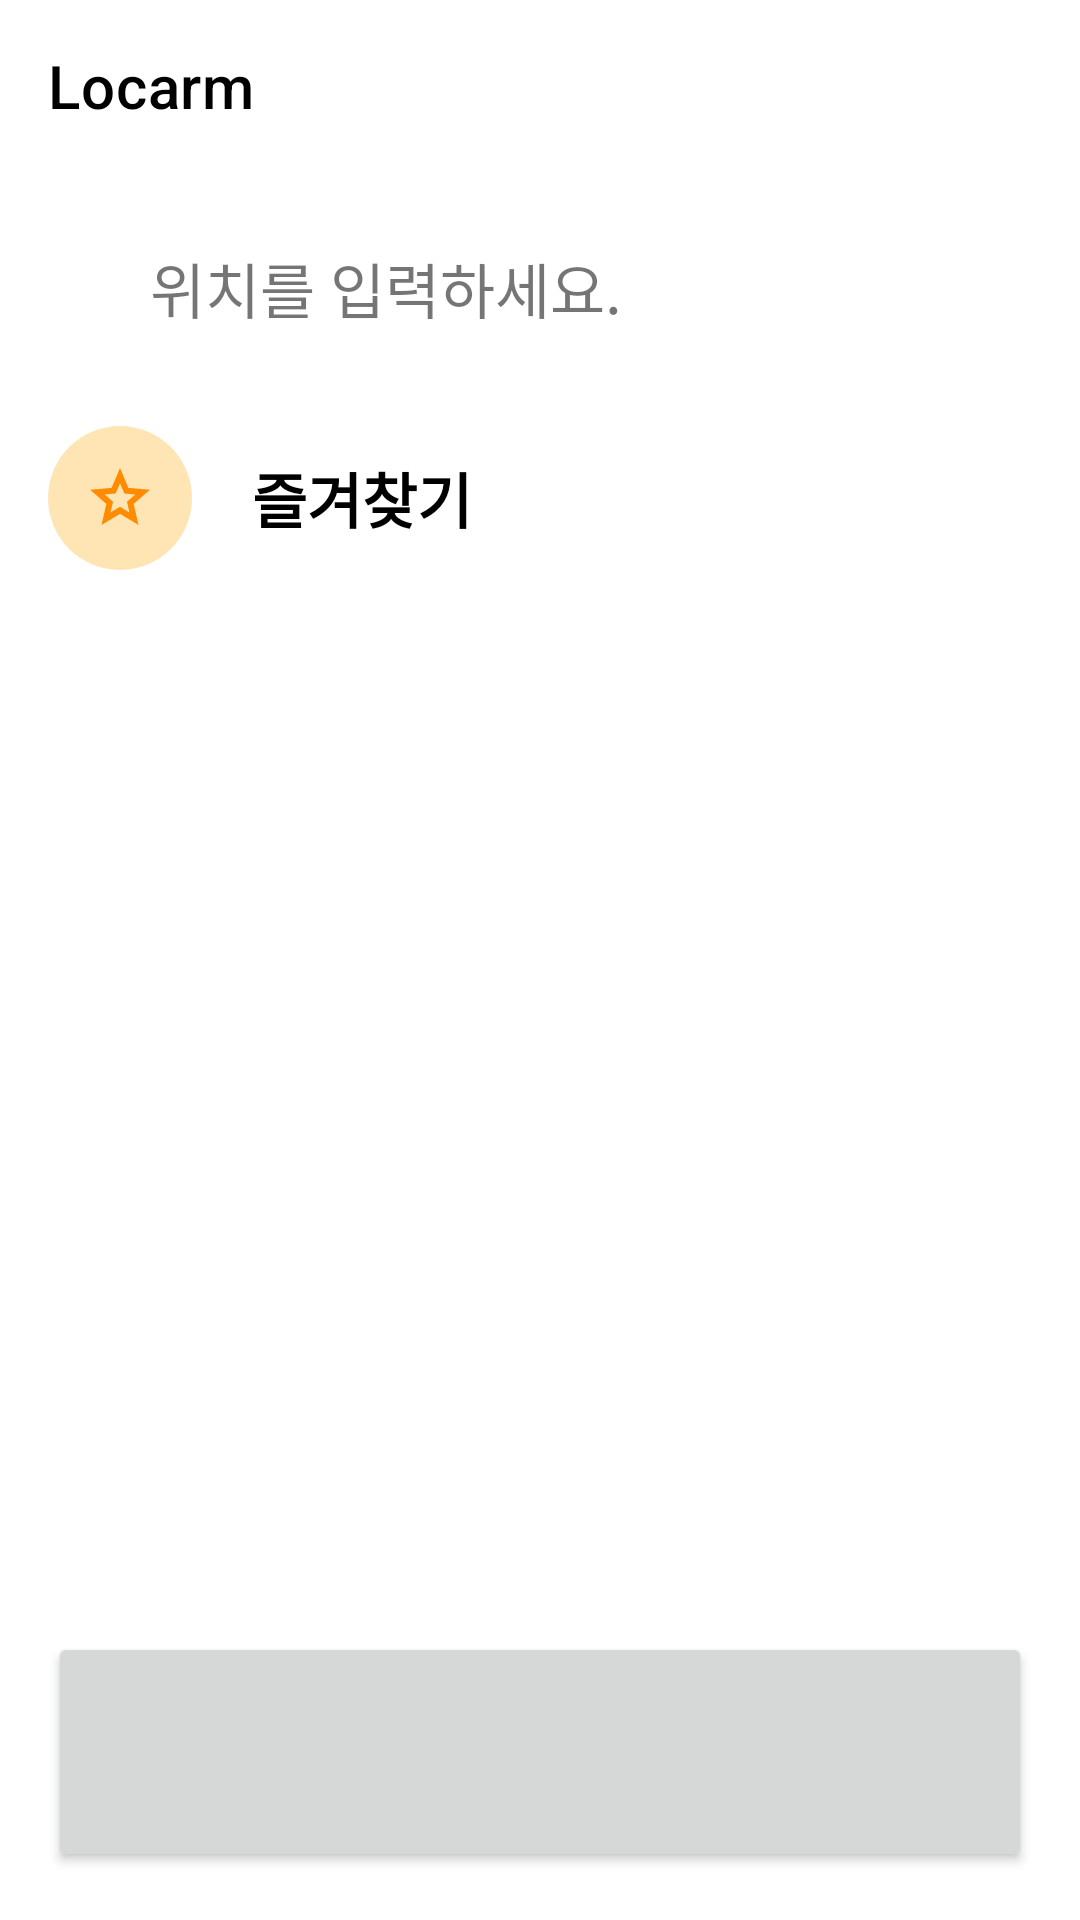

Android layout source for this screen:
<!-- AndroidManifest.xml: application theme Theme.Locarm -->
<!-- res/layout/activity_main.xml -->
<?xml version="1.0" encoding="utf-8"?>
<layout xmlns:android="http://schemas.android.com/apk/res/android"
    xmlns:app="http://schemas.android.com/apk/res-auto"
    xmlns:tools="http://schemas.android.com/tools">

    <data>

        <variable
            name="viewModel"
            type="com.project.locarm.ui.main.MainViewModel" />
    </data>

    <androidx.constraintlayout.widget.ConstraintLayout
        android:layout_width="match_parent"
        android:layout_height="match_parent"
        tools:context=".ui.main.MainActivity">

        <com.google.android.material.appbar.MaterialToolbar
            android:id="@+id/mypageToolbar"
            android:layout_width="match_parent"
            android:layout_height="wrap_content"
            android:theme="@style/MyActionBar"
            app:layout_constraintEnd_toEndOf="parent"
            app:layout_constraintStart_toStartOf="parent"
            app:layout_constraintTop_toTopOf="parent"
            app:title="Locarm"
            app:titleMarginTop="15dp"
            app:titleTextColor="@color/base_textColor" />

        <TextView
            android:id="@+id/searchDestination"
            android:layout_width="match_parent"
            android:layout_height="60dp"
            android:layout_margin="10dp"
            android:background="@drawable/bg_search_rectangle"
            android:gravity="center_vertical"
            android:paddingHorizontal="40dp"
            android:text="@string/mainActivity_input_location"
            android:textSize="20sp"
            app:isEnabled="@{viewModel.serviceState}"
            app:layout_constraintEnd_toEndOf="parent"
            app:layout_constraintStart_toStartOf="parent"
            app:layout_constraintTop_toBottomOf="@+id/mypageToolbar" />

        <include
            android:id="@+id/favorite_layout"
            layout="@layout/favorite_layout"
            android:layout_width="0dp"
            android:layout_height="wrap_content"
            app:layout_constraintEnd_toEndOf="parent"
            app:layout_constraintStart_toStartOf="parent"
            app:layout_constraintTop_toBottomOf="@id/searchDestination" />

        <androidx.fragment.app.FragmentContainerView
            android:id="@+id/destination_fragment"
            android:layout_width="0dp"
            android:layout_height="0dp"
            app:layout_constraintBottom_toTopOf="@+id/alarmButton"
            app:layout_constraintEnd_toEndOf="parent"
            app:layout_constraintStart_toStartOf="parent"
            app:layout_constraintTop_toBottomOf="@+id/favorite_layout" />

        <androidx.appcompat.widget.AppCompatButton
            android:id="@+id/alarmButton"
            android:layout_width="match_parent"
            android:layout_height="80dp"
            android:layout_gravity="bottom"
            android:layout_margin="16dp"
            android:textColor="@color/white"
            android:textSize="30sp"
            app:backgroundTint="@null"
            app:layout_constraintBottom_toBottomOf="parent"
            app:layout_constraintEnd_toEndOf="parent"
            app:layout_constraintStart_toStartOf="parent"
            app:state="@{viewModel.serviceState}" />

    </androidx.constraintlayout.widget.ConstraintLayout>
</layout>
<!-- res/layout/favorite_layout.xml (included above) -->
<?xml version="1.0" encoding="utf-8"?>
<androidx.constraintlayout.widget.ConstraintLayout xmlns:android="http://schemas.android.com/apk/res/android"
    xmlns:app="http://schemas.android.com/apk/res-auto"
    android:layout_width="match_parent"
    android:layout_height="wrap_content"
    android:padding="16dp">

    <ImageView
        android:id="@+id/imageView2"
        android:layout_width="48dp"
        android:layout_height="48dp"
        android:background="@drawable/bg_favorite_icon"
        android:contentDescription="@string/favorite_icon_description"
        android:padding="12dp"
        android:src="@drawable/ic_outline_star"
        app:layout_constraintBottom_toBottomOf="parent"
        app:layout_constraintStart_toStartOf="parent"
        app:layout_constraintTop_toTopOf="parent"
        app:tint="@color/orange" />

    <TextView
        android:layout_width="wrap_content"
        android:layout_height="wrap_content"
        android:layout_marginStart="20dp"
        android:text="@string/mainActivity_favorites"
        android:textColor="@color/black"
        android:textSize="20sp"
        android:textStyle="bold"
        app:layout_constraintBottom_toBottomOf="parent"
        app:layout_constraintStart_toEndOf="@+id/imageView2"
        app:layout_constraintTop_toTopOf="parent" />

    <ImageView
        android:layout_width="wrap_content"
        android:layout_height="wrap_content"
        android:contentDescription="@string/favorite_navigate_icon_description"
        android:src="@drawable/ic_navigate_next"
        app:layout_constraintBottom_toBottomOf="parent"
        app:layout_constraintEnd_toEndOf="parent"
        app:layout_constraintTop_toTopOf="parent" />

</androidx.constraintlayout.widget.ConstraintLayout>
<!-- resources referenced by this layout -->
<resources>
  <color name="base_textColor">#FF000000</color>
  <color name="black">#FF000000</color>
  <color name="orange">#FF8C00</color>
  <color name="white">#FFFFFFFF</color>
  <!-- drawable bg_favorite_icon (drawable) -->
  <?xml version="1.0" encoding="utf-8"?>
  <shape xmlns:android="http://schemas.android.com/apk/res/android"
      android:shape="oval">
  
      <solid android:color="@color/light_orange"/>
  
  </shape>
  <!-- drawable ic_outline_star (drawable) -->
  <vector xmlns:android="http://schemas.android.com/apk/res/android" android:height="24dp" android:tint="#6A6A6C" android:viewportHeight="960" android:viewportWidth="960" android:width="24dp">
        
      <path android:fillColor="@android:color/white" android:pathData="M354,673L480,597L606,674L573,530L684,434L538,421L480,285L422,420L276,433L387,530L354,673ZM233,840L298,559L80,370L368,345L480,80L592,345L880,370L662,559L727,840L480,691L233,840ZM480,490L480,490L480,490L480,490L480,490L480,490L480,490L480,490L480,490L480,490Z"/>
      
  </vector>
  <string name="favorite_icon_description">즐겨찾기 아이콘</string>
  <string name="favorite_navigate_icon_description">즐겨찾기 이동</string>
  <string name="mainActivity_favorites">즐겨찾기</string>
  <string name="mainActivity_input_location">위치를 입력하세요.</string>
  <style name="MyActionBar" parent="Widget.MaterialComponents.Toolbar">
          <item name="tint">@color/black</item>
          <item name="iconTint">@color/white</item>
      </style>
  <style name="Theme.Locarm" parent="Theme.MaterialComponents.Light.NoActionBar">
          
          <item name="colorPrimary">@color/purple_500</item>
          <item name="colorPrimaryVariant">@color/purple_700</item>
          <item name="colorOnPrimary">@color/white</item>
          
          <item name="colorSecondary">@color/teal_200</item>
          <item name="colorSecondaryVariant">@color/teal_700</item>
          <item name="colorOnSecondary">@color/black</item>
          
          <item name="android:statusBarColor">@color/white</item>
          <item name="android:windowLightStatusBar">true</item>
          
      </style>
  <color name="light_orange">#FFE5B4</color>
  <color name="purple_500">#FF6200EE</color>
  <color name="purple_700">#FF3700B3</color>
  <color name="teal_200">#FF03DAC5</color>
  <color name="teal_700">#FF018786</color>
</resources>
